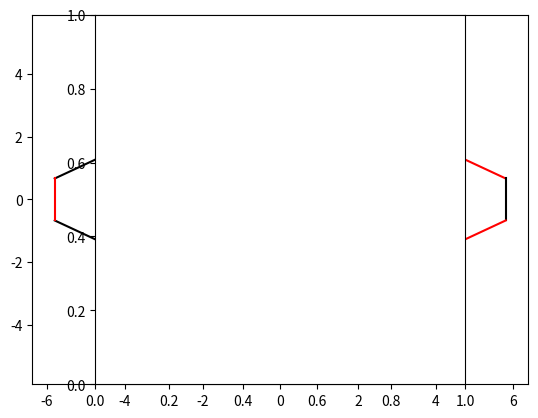

The script that saved this image:
import numpy as np
import matplotlib.pyplot as plt


def buildhexahapto(n):
    step = 1
    cabond = 1.34
    carbonlines = []
    atomsxyza = []
    atomsxyz = []
    bondsxyz = []
    atomno = 0
    xmin = 0
    ymin = 0
    xmax = 0
    ymax = 0

    for i in range(int(n // 2 + 1)):
        atomsxyza, carbonlines = hax(i * 2 + 1, atomsxyza, carbonlines)

    for i in range(len(carbonlines)):
        atomsxyz.append(str(i + 1))
        atomsxyz.append("C")
        atomsxyz.append(atomsxyza[i * 2])
        atomsxyz.append(atomsxyza[i * 2 + 1])
        atomsxyz.append(0)
        atomsxyz.append("CG2R61")
        atomsxyz.append("1")
        atomsxyz.append("GO")
        atomsxyz.append("0.0")
    aa = 0
    lines = []
    for i in range(int(n // 2 + 1)):
        a = int(6 * ((i - 1) * 2 + 1))
        if a < 0:
            a = 0
        aa += a
        lines.append([])
        for j in range(int(6 * (i * 2 + 1))):
            lines[i].append(j + 1 + aa)
            if j + 1 == int(6 * (i * 2 + 1)):
                bondsxyz.append(int(6 * (i * 2 + 1)) - j + aa)
                bondsxyz.append(j + 1 + aa)
                bondsxyz.append(int((i + j) % 2 + 1))
            else:
                bondsxyz.append(j + 1 + aa)
                bondsxyz.append(j + 2 + aa)
                bondsxyz.append(int((i + j) % 2 + 1))

    npatomsdata = np.array(atomsxyz).reshape(int(len(atomsxyz) / 9), 9)
    npbondsdata = np.array(bondsxyz).reshape(int(len(bondsxyz) / 3), 3)
    for i in range(int(n // 2 + 1) - 1):
        for a in lines[i]:
            for b in lines[i + 1]:
                x = (
                    float(npatomsdata[a - 1][2]) - float(npatomsdata[b - 1][2])
                ) ** 2 + (
                    float(npatomsdata[a - 1][3]) - float(npatomsdata[b - 1][3])
                ) ** 2
                if x < 1.8:
                    bondsxyz.append(a)
                    bondsxyz.append(b)
                    bondsxyz.append(1)

    npbondsdata = np.array(bondsxyz).reshape(int(len(bondsxyz) / 3), 3)

    for i in npatomsdata[:, 2]:
        if xmin > float(i):
            xmin = float(i)
        if xmax < float(i):
            xmax = float(i)

    for i in npatomsdata[:, 3]:
        if ymin > float(i):
            ymin = float(i)
        if ymax < float(i):
            ymax = float(i)

    return npatomsdata, npbondsdata, xmin, xmax, ymin, ymax


def hax(n, atomsxyz, carbonlines):
    kk = 0

    cabond = 1.34
    atomsxyz.append(-n * 1.732 * cabond / 2)
    atomsxyz.append(cabond / 2)
    kk += 1
    carbonlines.append(kk)

    for i in range(int(n // 2)):
        atomsxyz.append(atomsxyz[-2] + 0.866 * cabond)
        atomsxyz.append(atomsxyz[-2] + 0.5 * cabond)
        kk += 1
        carbonlines.append(kk)
        atomsxyz.append(atomsxyz[-2])
        atomsxyz.append(atomsxyz[-2] + cabond)
        kk += 1
        carbonlines.append(kk)

    for i in range(int((n // 2 + 1) * 2 - 1)):
        if i % 2 == 0:
            atomsxyz.append(atomsxyz[-2] + 0.866 * cabond)
            atomsxyz.append(atomsxyz[-2] + 0.5 * cabond)
            kk += 1
            carbonlines.append(kk)
        else:
            atomsxyz.append(atomsxyz[-2] + 0.866 * cabond)
            atomsxyz.append(atomsxyz[-2] - 0.5 * cabond)
            kk += 1
            carbonlines.append(kk)

    for i in range(int(n // 2)):
        atomsxyz.append(atomsxyz[-2] + 0.866 * cabond)
        atomsxyz.append(atomsxyz[-2] - 0.5 * cabond)
        kk += 1
        carbonlines.append(kk)
        atomsxyz.append(atomsxyz[-2])
        atomsxyz.append(atomsxyz[-2] - cabond)
        kk += 1
        carbonlines.append(kk)

    atomsxyz.append(n * 1.732 * cabond / 2)
    atomsxyz.append(cabond / 2)
    kk += 1
    carbonlines.append(kk)
    atomsxyz.append(n * 1.732 * cabond / 2)
    atomsxyz.append(-cabond / 2)
    kk += 1
    carbonlines.append(kk)

    for i in range(int(n // 2)):
        atomsxyz.append(atomsxyz[-2] - 0.866 * cabond)
        atomsxyz.append(atomsxyz[-2] - 0.5 * cabond)
        kk += 1
        carbonlines.append(kk)
        atomsxyz.append(atomsxyz[-2])
        atomsxyz.append(atomsxyz[-2] - cabond)
        kk += 1
        carbonlines.append(kk)

    for i in range(int((n // 2 + 1) * 2 - 1)):
        if i % 2 == 0:
            atomsxyz.append(atomsxyz[-2] - 0.866 * cabond)
            atomsxyz.append(atomsxyz[-2] - 0.5 * cabond)
            kk += 1
            carbonlines.append(kk)
        else:
            atomsxyz.append(atomsxyz[-2] - 0.866 * cabond)
            atomsxyz.append(atomsxyz[-2] + 0.5 * cabond)
            kk += 1
            carbonlines.append(kk)

    for i in range(int(n // 2)):
        atomsxyz.append(atomsxyz[-2] - 0.866 * cabond)
        atomsxyz.append(atomsxyz[-2] + 0.5 * cabond)
        kk += 1
        carbonlines.append(kk)
        atomsxyz.append(atomsxyz[-2])
        atomsxyz.append(atomsxyz[-2] + cabond)
        kk += 1
        carbonlines.append(kk)

    atomsxyz.append(-n * 1.732 * cabond / 2)
    atomsxyz.append(-cabond / 2)
    kk += 1
    carbonlines.append(kk)

    return atomsxyz, carbonlines


def main():
    dic = {1: "k", 2: "r", 3: "b", 4: "g"}
    col = {"C": "r", "O": "b", "H": "g"}
    siz = {"C": "600", "O": "650", "H": "300"}

    npatomsdata, npbondsdata, xmin, xmax, ymin, ymax = buildhexahapto(5)
    # plt.xlim([xmin-4,xmax+4])
    # plt.ylim([ymin-3,ymax+3])
    for i in npbondsdata:
        plt.plot(
            [float(npatomsdata[i[0] - 1][2]), float(npatomsdata[i[1] - 1][2])],
            [float(npatomsdata[i[0] - 1][3]), float(npatomsdata[i[1] - 1][3])],
            color=dic[i[2]],
        )
    plt.axes().set_aspect("equal")
    # plt.title('%d Carbons %d left:\n %d(=O) %d(COOH) %d(-O-) %d(OH)'%(self.cno,self.clo,self.cono,self.coohno,self.ono,self.ohno))
    plt.show()


if __name__ == "__main__":
    main()
